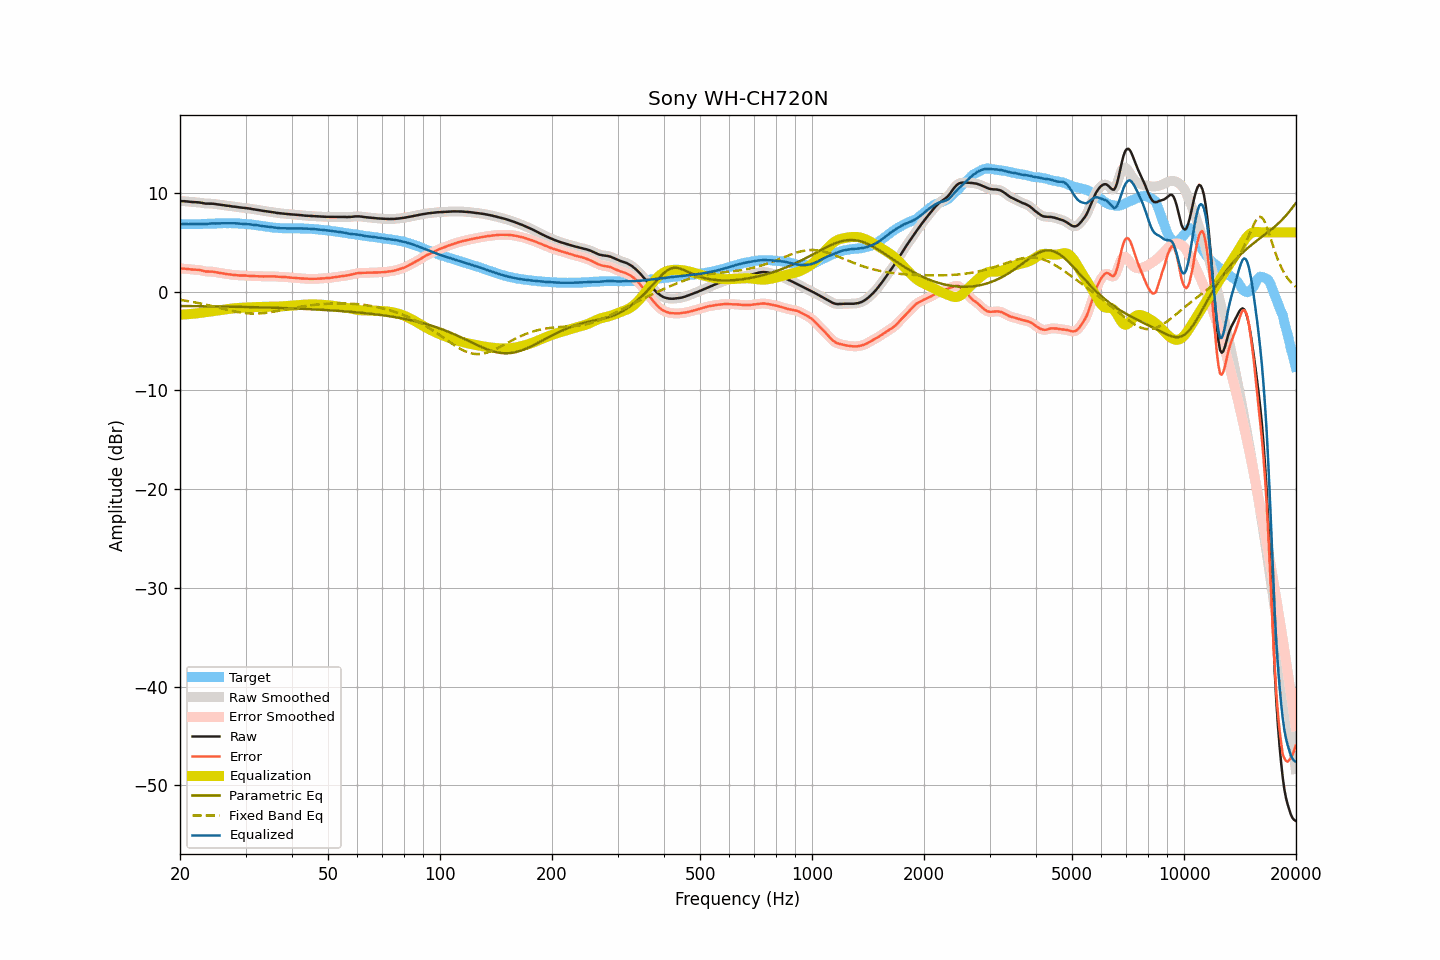

Source data for this figure (header and first rows):
frequency, raw, smoothed, error, error_smoothed, equalization, parametric_eq, fixed_band_eq, equalized_raw, equalized_smoothed, target
20.00, 9.16, 9.16, 2.33, 2.33, -2.34, -1.46, -0.83, 6.83, 6.83, 6.83
20.20, 9.16, 9.16, 2.33, 2.33, -2.33, -1.46, -0.86, 6.83, 6.83, 6.83
20.40, 9.15, 9.16, 2.32, 2.33, -2.32, -1.46, -0.88, 6.83, 6.84, 6.83
20.61, 9.15, 9.15, 2.32, 2.32, -2.31, -1.46, -0.91, 6.84, 6.84, 6.83
20.81, 9.13, 9.13, 2.30, 2.30, -2.30, -1.46, -0.93, 6.84, 6.84, 6.83
21.02, 9.11, 9.12, 2.27, 2.28, -2.28, -1.46, -0.96, 6.83, 6.83, 6.84
21.23, 9.10, 9.10, 2.26, 2.26, -2.27, -1.47, -0.99, 6.83, 6.83, 6.84
21.44, 9.08, 9.08, 2.24, 2.25, -2.26, -1.47, -1.02, 6.82, 6.83, 6.84
21.66, 9.07, 9.07, 2.23, 2.24, -2.24, -1.47, -1.05, 6.83, 6.83, 6.84
21.87, 9.06, 9.06, 2.23, 2.22, -2.23, -1.47, -1.08, 6.83, 6.83, 6.84
22.09, 9.05, 9.05, 2.22, 2.22, -2.21, -1.47, -1.11, 6.84, 6.84, 6.84
22.31, 9.04, 9.04, 2.21, 2.21, -2.19, -1.48, -1.14, 6.85, 6.85, 6.84
22.54, 9.03, 9.03, 2.20, 2.19, -2.17, -1.48, -1.18, 6.87, 6.86, 6.84
22.76, 9.00, 9.00, 2.16, 2.16, -2.14, -1.48, -1.21, 6.86, 6.86, 6.84
22.99, 8.97, 8.97, 2.12, 2.12, -2.12, -1.48, -1.25, 6.85, 6.85, 6.85
23.22, 8.93, 8.94, 2.07, 2.07, -2.10, -1.48, -1.28, 6.84, 6.84, 6.86
23.45, 8.91, 8.92, 2.04, 2.05, -2.07, -1.49, -1.32, 6.84, 6.84, 6.87
23.69, 8.91, 8.91, 2.03, 2.03, -2.05, -1.49, -1.36, 6.86, 6.86, 6.88
23.92, 8.91, 8.91, 2.03, 2.03, -2.03, -1.49, -1.39, 6.88, 6.88, 6.88
24.16, 8.91, 8.91, 2.03, 2.03, -2.02, -1.49, -1.43, 6.90, 6.90, 6.88
24.40, 8.90, 8.90, 2.02, 2.02, -2.00, -1.50, -1.47, 6.90, 6.90, 6.88
24.65, 8.89, 8.89, 2.00, 2.00, -1.98, -1.50, -1.51, 6.91, 6.90, 6.89
24.89, 8.86, 8.87, 1.96, 1.97, -1.97, -1.50, -1.55, 6.90, 6.90, 6.90
25.14, 8.84, 8.84, 1.94, 1.94, -1.94, -1.50, -1.59, 6.90, 6.90, 6.91
25.39, 8.82, 8.82, 1.91, 1.91, -1.92, -1.51, -1.63, 6.90, 6.90, 6.92
25.65, 8.80, 8.80, 1.89, 1.89, -1.89, -1.51, -1.67, 6.91, 6.91, 6.91
25.91, 8.78, 8.78, 1.86, 1.86, -1.86, -1.51, -1.71, 6.92, 6.92, 6.92
26.16, 8.76, 8.76, 1.84, 1.83, -1.83, -1.51, -1.75, 6.93, 6.93, 6.92
26.43, 8.73, 8.73, 1.80, 1.81, -1.81, -1.52, -1.79, 6.93, 6.93, 6.93
26.69, 8.70, 8.71, 1.78, 1.78, -1.78, -1.52, -1.83, 6.92, 6.93, 6.92
26.96, 8.69, 8.69, 1.76, 1.76, -1.76, -1.52, -1.87, 6.93, 6.93, 6.93
27.23, 8.66, 8.66, 1.74, 1.74, -1.74, -1.52, -1.91, 6.92, 6.92, 6.93
27.50, 8.64, 8.64, 1.72, 1.71, -1.72, -1.53, -1.94, 6.93, 6.93, 6.93
27.77, 8.61, 8.62, 1.69, 1.70, -1.70, -1.53, -1.98, 6.91, 6.92, 6.92
28.05, 8.60, 8.60, 1.69, 1.68, -1.68, -1.53, -2.01, 6.92, 6.92, 6.91
28.33, 8.57, 8.57, 1.67, 1.67, -1.67, -1.54, -2.04, 6.91, 6.91, 6.90
28.62, 8.55, 8.55, 1.65, 1.65, -1.66, -1.54, -2.07, 6.90, 6.90, 6.90
28.90, 8.53, 8.53, 1.63, 1.64, -1.65, -1.54, -2.10, 6.89, 6.88, 6.90
29.19, 8.51, 8.51, 1.64, 1.63, -1.64, -1.55, -2.13, 6.87, 6.88, 6.88
29.48, 8.49, 8.50, 1.63, 1.63, -1.63, -1.55, -2.15, 6.86, 6.87, 6.87
29.78, 8.48, 8.48, 1.63, 1.63, -1.62, -1.55, -2.17, 6.86, 6.86, 6.85
30.08, 8.46, 8.46, 1.63, 1.62, -1.61, -1.56, -2.19, 6.85, 6.85, 6.83
30.38, 8.43, 8.44, 1.60, 1.61, -1.60, -1.56, -2.20, 6.83, 6.83, 6.83
30.68, 8.41, 8.41, 1.59, 1.60, -1.60, -1.57, -2.21, 6.82, 6.82, 6.82
30.99, 8.39, 8.39, 1.59, 1.58, -1.59, -1.57, -2.22, 6.81, 6.80, 6.81
31.30, 8.35, 8.36, 1.57, 1.57, -1.58, -1.57, -2.23, 6.77, 6.78, 6.78
31.61, 8.33, 8.33, 1.57, 1.56, -1.57, -1.58, -2.23, 6.76, 6.76, 6.76
31.93, 8.30, 8.30, 1.55, 1.56, -1.56, -1.58, -2.23, 6.74, 6.74, 6.75
32.24, 8.28, 8.28, 1.56, 1.56, -1.56, -1.58, -2.22, 6.73, 6.72, 6.73
32.57, 8.25, 8.25, 1.56, 1.55, -1.55, -1.59, -2.22, 6.70, 6.70, 6.69
32.89, 8.22, 8.23, 1.55, 1.55, -1.55, -1.59, -2.21, 6.67, 6.68, 6.67
33.22, 8.20, 8.20, 1.54, 1.54, -1.55, -1.60, -2.19, 6.65, 6.65, 6.66
33.55, 8.17, 8.18, 1.54, 1.54, -1.55, -1.60, -2.18, 6.62, 6.63, 6.64
33.89, 8.15, 8.15, 1.55, 1.55, -1.55, -1.61, -2.16, 6.60, 6.60, 6.60
34.23, 8.13, 8.13, 1.55, 1.55, -1.55, -1.61, -2.14, 6.58, 6.58, 6.58
34.57, 8.10, 8.11, 1.55, 1.55, -1.55, -1.62, -2.12, 6.55, 6.56, 6.56
34.92, 8.08, 8.08, 1.55, 1.55, -1.55, -1.62, -2.09, 6.54, 6.53, 6.53
35.27, 8.05, 8.06, 1.55, 1.55, -1.54, -1.63, -2.07, 6.51, 6.51, 6.50
35.62, 8.03, 8.03, 1.55, 1.55, -1.54, -1.63, -2.04, 6.49, 6.49, 6.49
35.97, 8.01, 8.00, 1.54, 1.53, -1.53, -1.64, -2.01, 6.48, 6.47, 6.47
... 635 more rows
